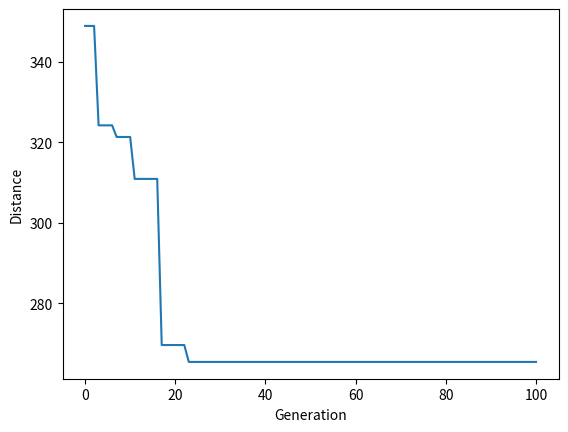

Here is the Python script that generated this plot:
import numpy as np, random, operator, pandas as pd, matplotlib.pyplot as plt


class City:
    def __init__(self, x, y):
        self.x = x
        self.y = y

    def distance(self, city):
        xDis = abs(self.x - city.x)
        yDis = abs(self.y - city.y)
        distance = np.sqrt((xDis ** 2) + (yDis ** 2))
        return distance

    def __repr__(self):
        return "(" + str(self.x) + "," + str(self.y) + ")"


class Fitness:
    def __init__(self, route):
        self.route = route
        self.distance = 0
        self.fitness = 0.0

    def routeDistance(self):
        if self.distance == 0:
            pathDistance = 0
            for i in range(0, len(self.route)):
                fromCity = self.route[i]
                if i + 1 < len(self.route):
                    toCity = self.route[i + 1]
                else:
                    toCity = self.route[0]
                pathDistance += fromCity.distance(toCity)
            self.distance = pathDistance
        return self.distance

    def routeFitness(self):
        if self.fitness == 0:
            self.fitness = 1 / float(self.routeDistance())
        return self.fitness


def createRoute(cityList):
    route = random.sample(cityList, len(cityList))
    return route


def initialPopulation(popSize, cityList):
    population = []
    for i in range(0, popSize):
        population.append(createRoute(cityList))
    return population


def rankRoutes(population):
    fitnessResults = {}
    for i in range(0, len(population)):
        fitnessResults[i] = Fitness(population[i]).routeFitness()
    return sorted(fitnessResults.items(), key=operator.itemgetter(1), reverse=True)


def selection(popRanked, eliteSize):
    selectionResults = []
    df = pd.DataFrame(np.array(popRanked), columns=["Index", "Fitness"])
    df['cum_sum'] = df.Fitness.cumsum()
    df['cum_perc'] = 100 * df.cum_sum / df.Fitness.sum()

    for i in range(0, eliteSize):
        selectionResults.append(popRanked[i][0])
    for i in range(0, len(popRanked) - eliteSize):
        pick = 100 * random.random()
        for i in range(0, len(popRanked)):
            if pick <= df.iat[i, 3]:
                selectionResults.append(popRanked[i][0])
                break
    return selectionResults


def matingPool(population, selectionResults):
    matingpool = []
    for i in range(0, len(selectionResults)):
        index = selectionResults[i]
        matingpool.append(population[index])
    return matingpool


def breed(parent1, parent2):
    childP1 = []
    geneA = int(random.random() * len(parent1))
    geneB = int(random.random() * len(parent1))
    startGene = min(geneA, geneB)
    endGene = max(geneA, geneB)
    for i in range(startGene, endGene):
        childP1.append(parent1[i])

    childP2 = [item for item in parent2 if item not in childP1]

    child = childP1 + childP2
    return child


def breedPopulation(matingpool, eliteSize):
    children = []
    length = len(matingpool) - eliteSize
    pool = random.sample(matingpool, len(matingpool))
    for i in range(0, eliteSize):
        children.append(matingpool[i])
    for i in range(0, length):
        child = breed(pool[i], pool[len(matingpool) - i - 1])
        children.append(child)
    return children


def mutate(individual, mutationRate):
    for swapped in range(len(individual)):
        if random.random() < mutationRate:
            swapWith = int(random.random() * len(individual))
            city1 = individual[swapped]
            city2 = individual[swapWith]
            individual[swapped] = city2
            individual[swapWith] = city1
    return individual


def mutatePopulation(population, mutationRate):
    mutatedPop = []

    for ind in range(0, len(population)):
        mutatedInd = mutate(population[ind], mutationRate)
        mutatedPop.append(mutatedInd)
    return mutatedPop


def nextGeneration(currentGen, eliteSize, mutationRate):
    popRanked = rankRoutes(currentGen)
    selectionResults = selection(popRanked, eliteSize)
    matingpool = matingPool(currentGen, selectionResults)
    children = breedPopulation(matingpool, eliteSize)
    nextGeneration = mutatePopulation(children, mutationRate)
    return nextGeneration


def geneticAlgorithm(population, popSize, eliteSize, mutationRate, generations):
    pop = initialPopulation(popSize, population)
    print("Initial distance: " + str(1 / rankRoutes(pop)[0][1]))

    for i in range(0, generations):
        pop = nextGeneration(pop, eliteSize, mutationRate)

    print("Final distance: " + str(1 / rankRoutes(pop)[0][1]))
    bestRouteIndex = rankRoutes(pop)[0][0]
    bestRoute = pop[bestRouteIndex]
    return bestRoute


cityList = []

for i in range(0, 10):
    cityList.append(City(x=int(random.random() * 100), y=int(random.random() * 100)))
    print(cityList)

geneticAlgorithm(population=cityList, popSize=100, eliteSize=20, mutationRate=0.01, generations=100)


def geneticAlgorithmPlot(population, popSize, eliteSize, mutationRate, generations):
    pop = initialPopulation(popSize, population)
    progress = [1 / rankRoutes(pop)[0][1]]

    for i in range(0, generations):
        pop = nextGeneration(pop, eliteSize, mutationRate)
        progress.append(1 / rankRoutes(pop)[0][1])

    plt.plot(progress)
    plt.ylabel('Distance')
    plt.xlabel('Generation')
    plt.show()


geneticAlgorithmPlot(population=cityList, popSize=100, eliteSize=20, mutationRate=0.01, generations=100)
